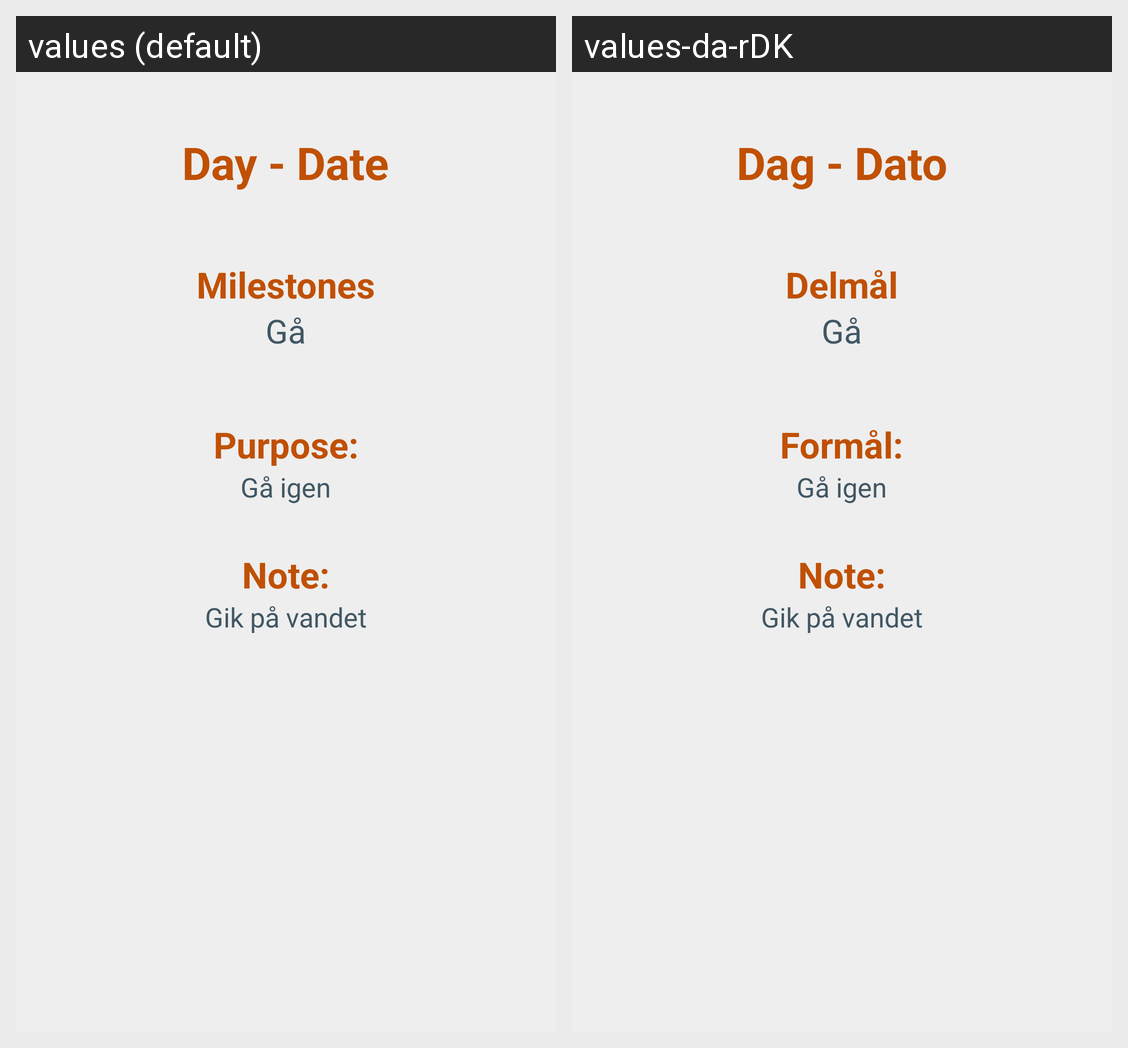

Translations of the strings shown on this Android screen, per locale in the grid:
Android screen res/layout/activity_evaluation_detail.xml rendered under 2 locales, left to right: values (default), values-da-rDK. Device: Nexus 5 (rendered at 1080×1920; each locale shown at half size, 540×960, under a caption strip naming it); theme AppTheme.
Strings drawn on this screen, with the default value and each locale's value (text and hints the layout hard-codes, and strings that could not be matched under every locale, appear in the picture but are not listed):

visit_date_mock
  values: Day - Date
  values-da-rDK: Dag - Dato

milestones
  values: Milestones
  values-da-rDK: Delmål

milestone_title_mock
  values: Gå
  values-da-rDK: Gå

purpose_header
  values: Purpose:
  values-da-rDK: Formål:

purpose_mock
  values: Gå igen
  values-da-rDK: Gå igen

note_header
  values: Note:
  values-da-rDK: Note:

note_mock
  values: Gik på vandet
  values-da-rDK: Gik på vandet
